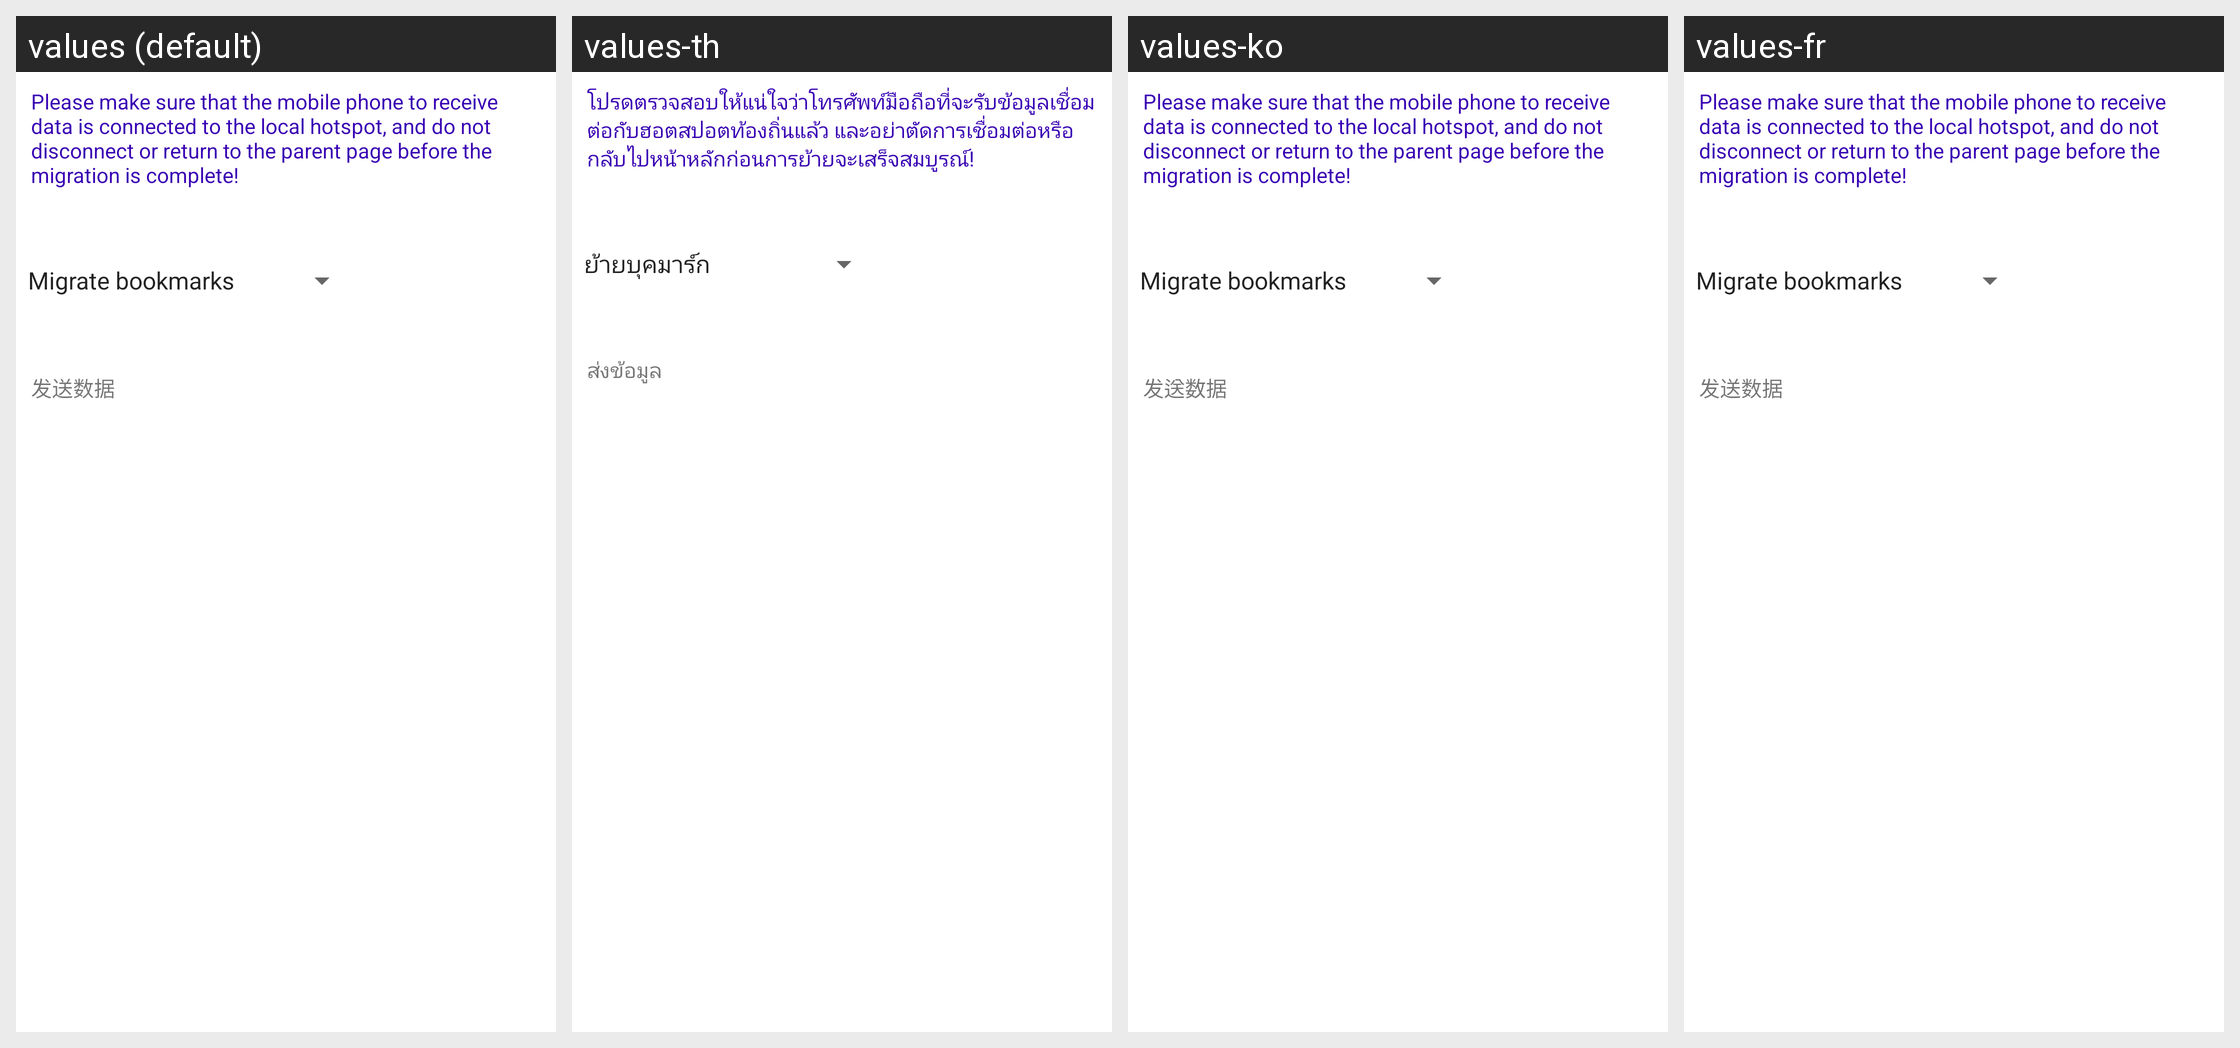

Strings drawn on this Android screen and how each of the app's shown locales translates them:
Android screen res/layout/activity_wifi_server.xml rendered under 4 locales, left to right: values (default), values-th, values-ko, values-fr. Device: Nexus 5 (rendered at 1080×1920; each locale shown at half size, 540×960, under a caption strip naming it); theme AppTheme.Toolbar.
Other locales in the repository, not shown: values-de, values-en, values-es, values-ja, values-zh-rCN, values-zh-rHK, values-zh-rTW.
Strings drawn on this screen, with the default value and each locale's value (text and hints the layout hard-codes, and strings that could not be matched under every locale, appear in the picture but are not listed):

wifi_server_illustrate
  values: Please make sure that the mobile phone to receive data is connected to the local hotspot, and do not disconnect or return to the parent page before the migration is complete!
  values-th: โปรดตรวจสอบให้แน่ใจว่าโทรศัพท์มือถือที่จะรับข้อมูลเชื่อมต่อกับฮอตสปอตท้องถิ่นแล้ว และอย่าตัดการเชื่อมต่อหรือกลับไปหน้าหลักก่อนการย้ายจะเสร็จสมบูรณ์!
  values-ko: Please make sure that the mobile phone to receive data is connected to the local hotspot, and do not disconnect or return to the parent page before the migration is complete!  [not translated; the default value is used]
  values-fr: Please make sure that the mobile phone to receive data is connected to the local hotspot, and do not disconnect or return to the parent page before the migration is complete!  [not translated; the default value is used]

wifi_send_bookmark
  values: Migrate bookmarks
  values-th: ย้ายบุคมาร์ก
  values-ko: Migrate bookmarks  [not translated; the default value is used]
  values-fr: Migrate bookmarks  [not translated; the default value is used]

wifi_send_text
  values: 发送数据
  values-th: ส่งข้อมูล
  values-ko: 发送数据  [not translated; the default value is used]
  values-fr: 发送数据  [not translated; the default value is used]
